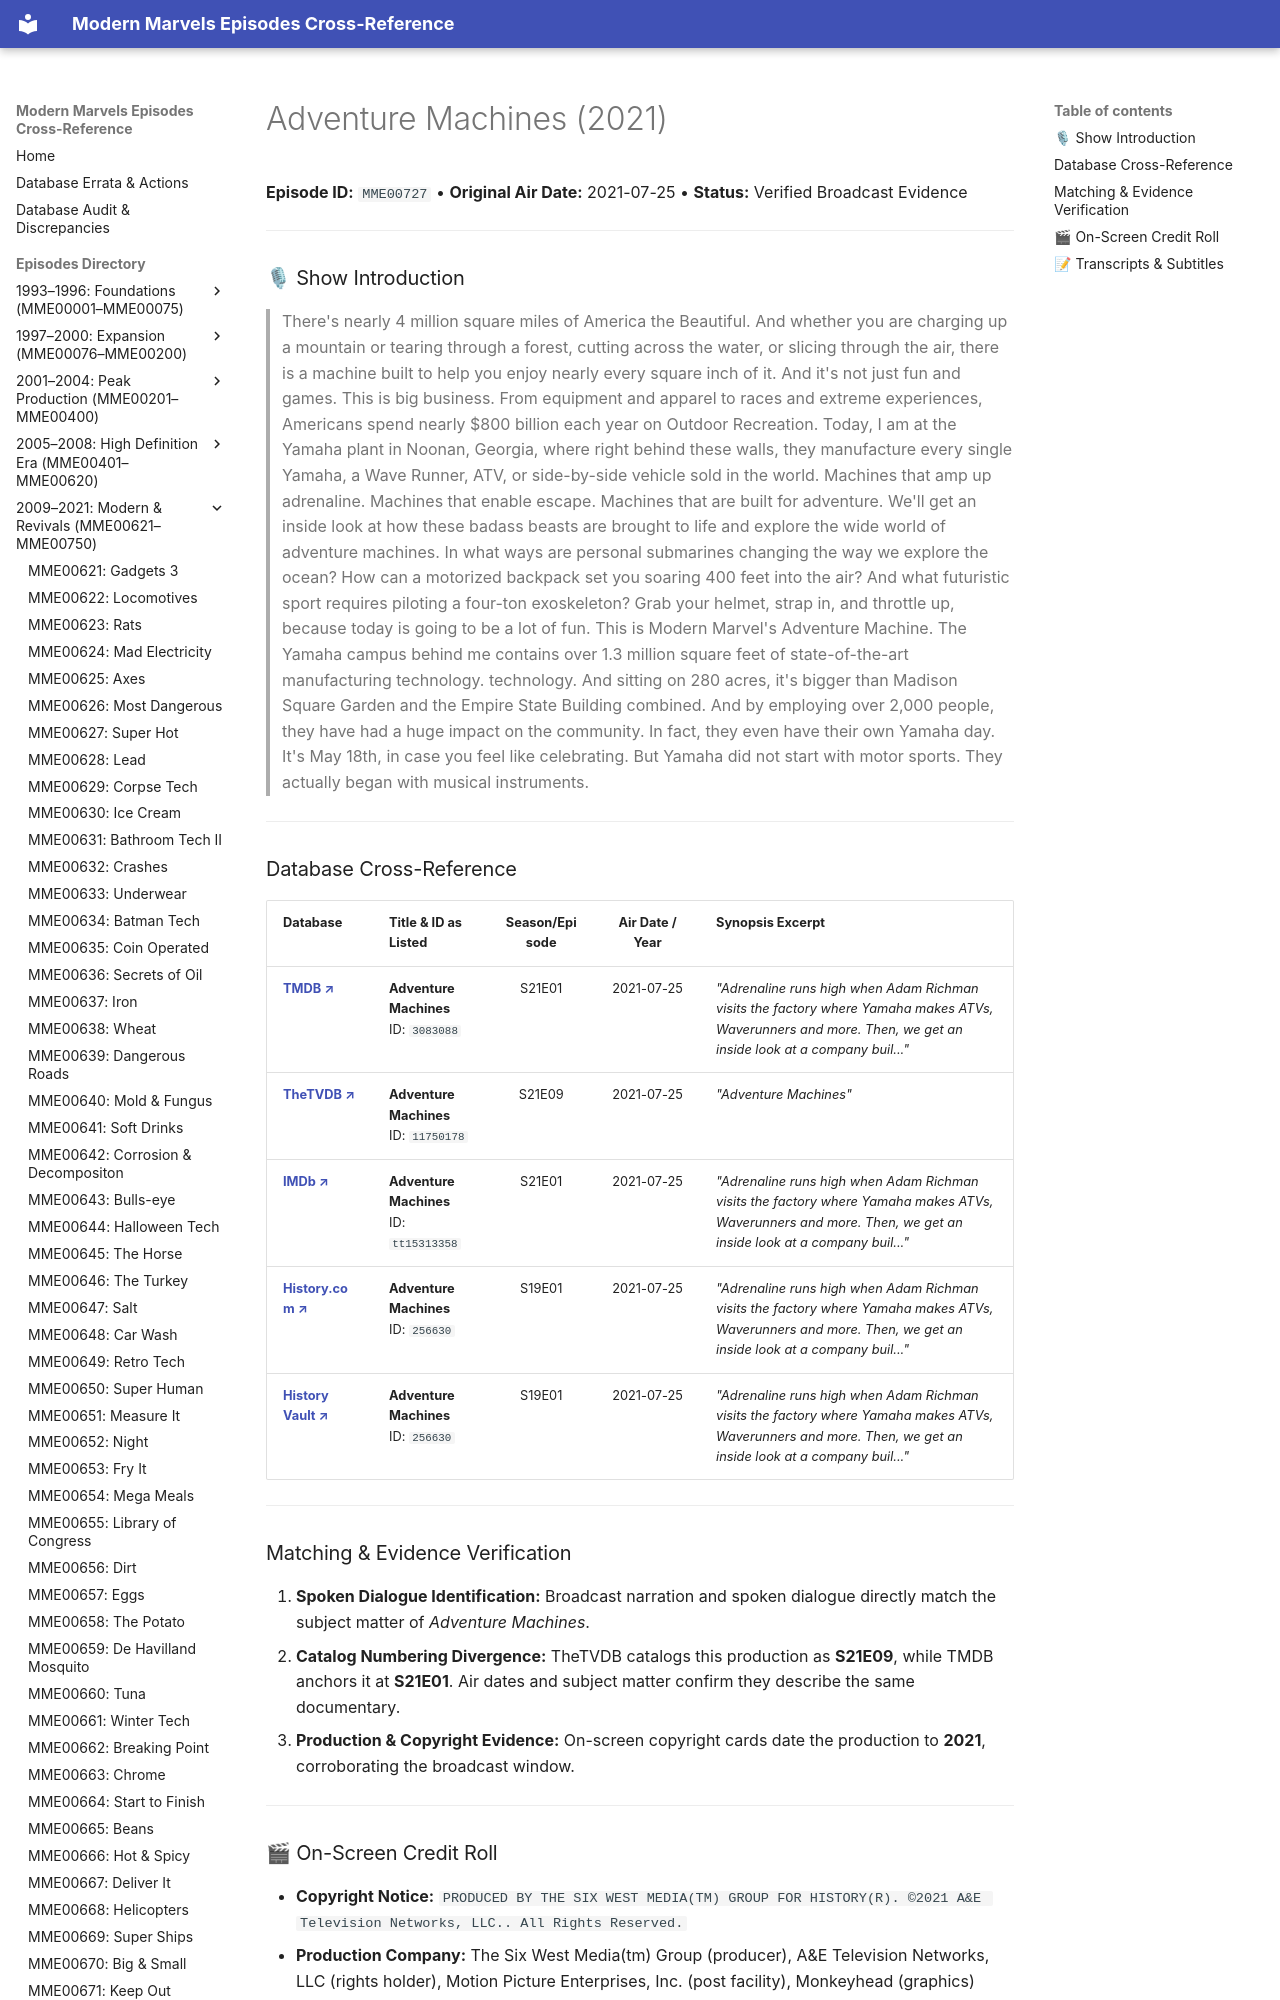

repository: ModernMarvelsFan/ModernMarvels · page: episodes/MME00727/index.html · generator: mkdocs

# Adventure Machines (2021)

**Episode ID:** `MME00727` • **Original Air Date:** 2021-07-25 • **Status:** Verified Broadcast Evidence

---

### 🎙 Show Introduction

> There's nearly 4 million square miles of America the Beautiful. And whether you are charging up a mountain or tearing through a forest, cutting across the water, or slicing through the air, there is a machine built to help you enjoy nearly every square inch of it. And it's not just fun and games. This is big business. From equipment and apparel to races and extreme experiences, Americans spend nearly $800 billion each year on Outdoor Recreation. Today, I am at the Yamaha plant in Noonan, Georgia, where right behind these walls, they manufacture every single Yamaha, a Wave Runner, ATV, or side-by-side vehicle sold in the world. Machines that amp up adrenaline. Machines that enable escape. Machines that are built for adventure. We'll get an inside look at how these badass beasts are brought to life and explore the wide world of adventure machines. In what ways are personal submarines changing the way we explore the ocean? How can a motorized backpack set you soaring 400 feet into the air? And what futuristic sport requires piloting a four-ton exoskeleton? Grab your helmet, strap in, and throttle up, because today is going to be a lot of fun. This is Modern Marvel's Adventure Machine. The Yamaha campus behind me contains over 1.3 million square feet of state-of-the-art manufacturing technology. technology. And sitting on 280 acres, it's bigger than Madison Square Garden and the Empire State Building combined. And by employing over 2,000 people, they have had a huge impact on the community. In fact, they even have their own Yamaha day. It's May 18th, in case you feel like celebrating. But Yamaha did not start with motor sports. They actually began with musical instruments.

---
